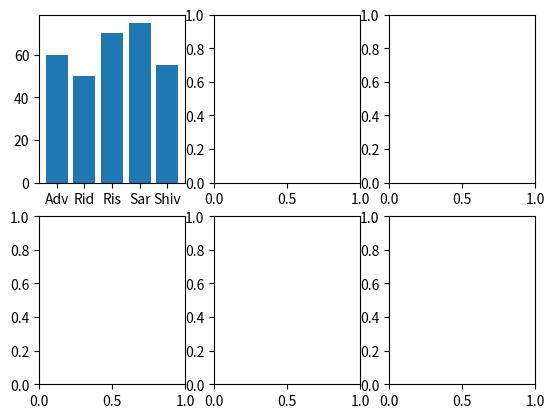

This chart was generated by the following Python code: (Note: this script raises an exception after producing the figure.)
from matplotlib import pyplot as plt 
import numpy as np
x=['Adv','Rid','Ris','Sar','Shiv']
python=[60,50,70,75,55]
c=[34,76,12,65,43]
cpp=[54,100,34,89,90]
java=[45,78,90,23,54]
total=[0,0,0,0,0]
for i in range(0,5,1):
    total[i]=python[i]+c[i]+cpp[i]+java[i]
fig,axs = plt.subplots(2,3)
#plt.subplot(1,1,1)
axs[0,0].bar(x,python)
axs[0,0].title("Python marks")
#axs[0,0].xlabel("Name")
#axs[0,0].ylabel("Python marks")
#axs[0,0].subplot(1,1,2)
axs[1,0].bar(x,c)
#axs[1,0].xlabel("Name")
#axs[1,0].ylabel("C marks")
#axs[0,0].subplot(1,1,3)

axs[0,1].bar(x,cpp)
#axs[0,1].xlabel("Name")
#axs[0,1].ylabel("c++ marks")
#axs[0,0].subplot(1,1,4)

axs[1,1].bar(x,java)
#axs[1,1].xlabel("Name")
#axs[1,1].ylabel("java marks")
#axs[0,0].subplot(1,1,5)

axs[0,2].bar(x,total)
#axs[0,2].xlabel("Name")
#axs[0,2].ylabel("Total marks")
plt.show()
